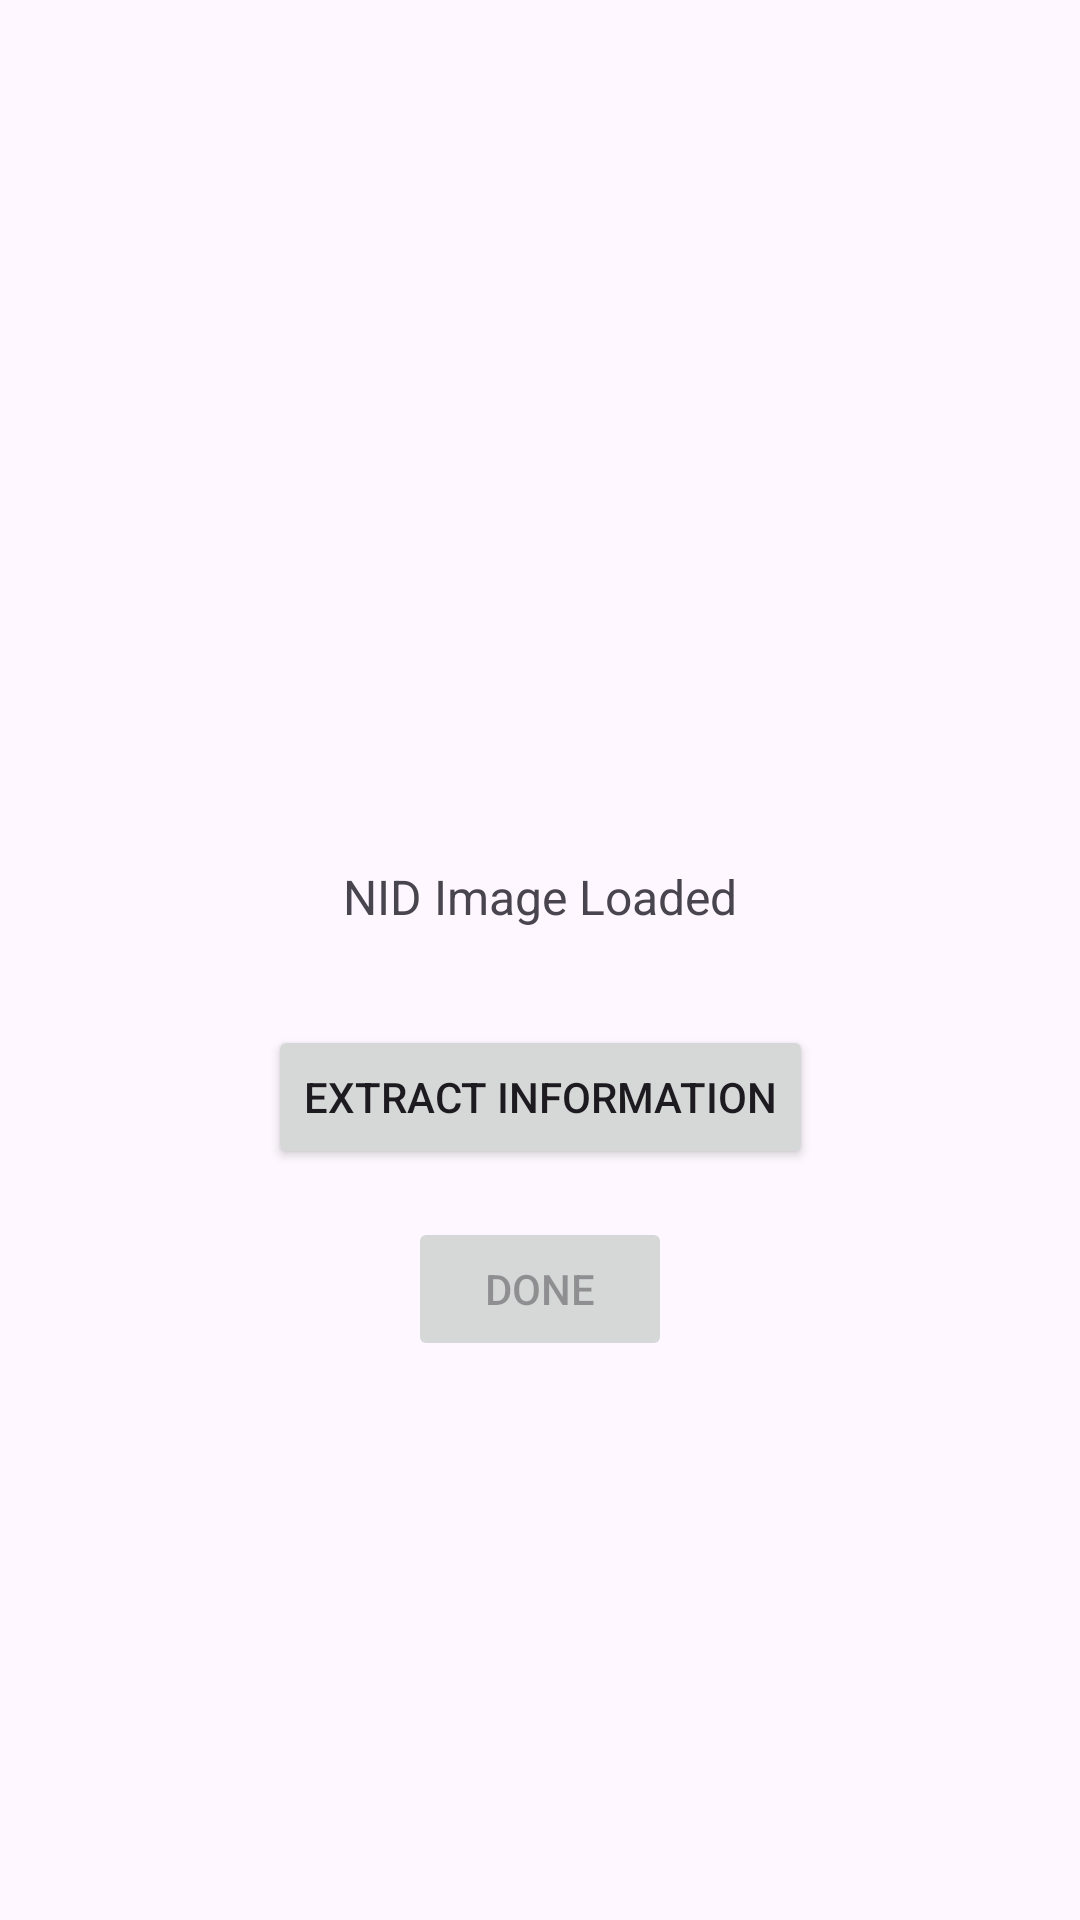

Reconstruct the res/layout file that produces this screen, plus the resources it refers to.
<!-- AndroidManifest.xml: application theme Theme.QRCScanner -->
<!-- res/layout/activity_nid_processing.xml -->
<?xml version="1.0" encoding="utf-8"?>
<androidx.constraintlayout.widget.ConstraintLayout xmlns:android="http://schemas.android.com/apk/res/android"
    xmlns:app="http://schemas.android.com/apk/res-auto"
    xmlns:tools="http://schemas.android.com/tools"
    android:layout_width="match_parent"
    android:layout_height="match_parent"
    android:id="@+id/nid_process_root"
    tools:context=".ui.NidProcessingActivity">

    <ImageView
        android:id="@+id/nidImageView"
        android:layout_width="match_parent"
        android:layout_height="0dp"
        android:scaleType="fitCenter"
        android:layout_margin="16dp"
        app:layout_constraintTop_toTopOf="parent"
        app:layout_constraintBottom_toTopOf="@+id/statusTextView"
        app:layout_constraintStart_toStartOf="parent"
        app:layout_constraintEnd_toEndOf="parent"
        app:layout_constraintHeight_percent="0.4" />

    <TextView
        android:id="@+id/statusTextView"
        android:layout_width="match_parent"
        android:layout_height="wrap_content"
        android:text="NID Image Loaded"
        android:padding="16dp"
        android:gravity="center"
        android:textSize="16sp"
        app:layout_constraintTop_toBottomOf="@id/nidImageView"
        app:layout_constraintStart_toStartOf="parent"
        app:layout_constraintEnd_toEndOf="parent" />

    <Button
        android:id="@+id/extractButton"
        android:layout_width="wrap_content"
        android:layout_height="wrap_content"
        android:text="Extract Information"
        app:layout_constraintTop_toBottomOf="@id/statusTextView"
        app:layout_constraintStart_toStartOf="parent"
        app:layout_constraintEnd_toEndOf="parent"
        android:layout_marginTop="16dp" />

    <Button
        android:id="@+id/doneButton"
        android:layout_width="wrap_content"
        android:layout_height="wrap_content"
        android:text="Done"
        android:enabled="false"
        app:layout_constraintTop_toBottomOf="@id/extractButton"
        app:layout_constraintStart_toStartOf="parent"
        app:layout_constraintEnd_toEndOf="parent"
        android:layout_marginTop="16dp" />

</androidx.constraintlayout.widget.ConstraintLayout>
<!-- resources referenced by this layout -->
<resources>
  <style name="Theme.QRCScanner" parent="Base.Theme.QRCScanner" />
  <style name="Base.Theme.QRCScanner" parent="Theme.Material3.Light.NoActionBar"> 
  
          
          
      </style>
</resources>
